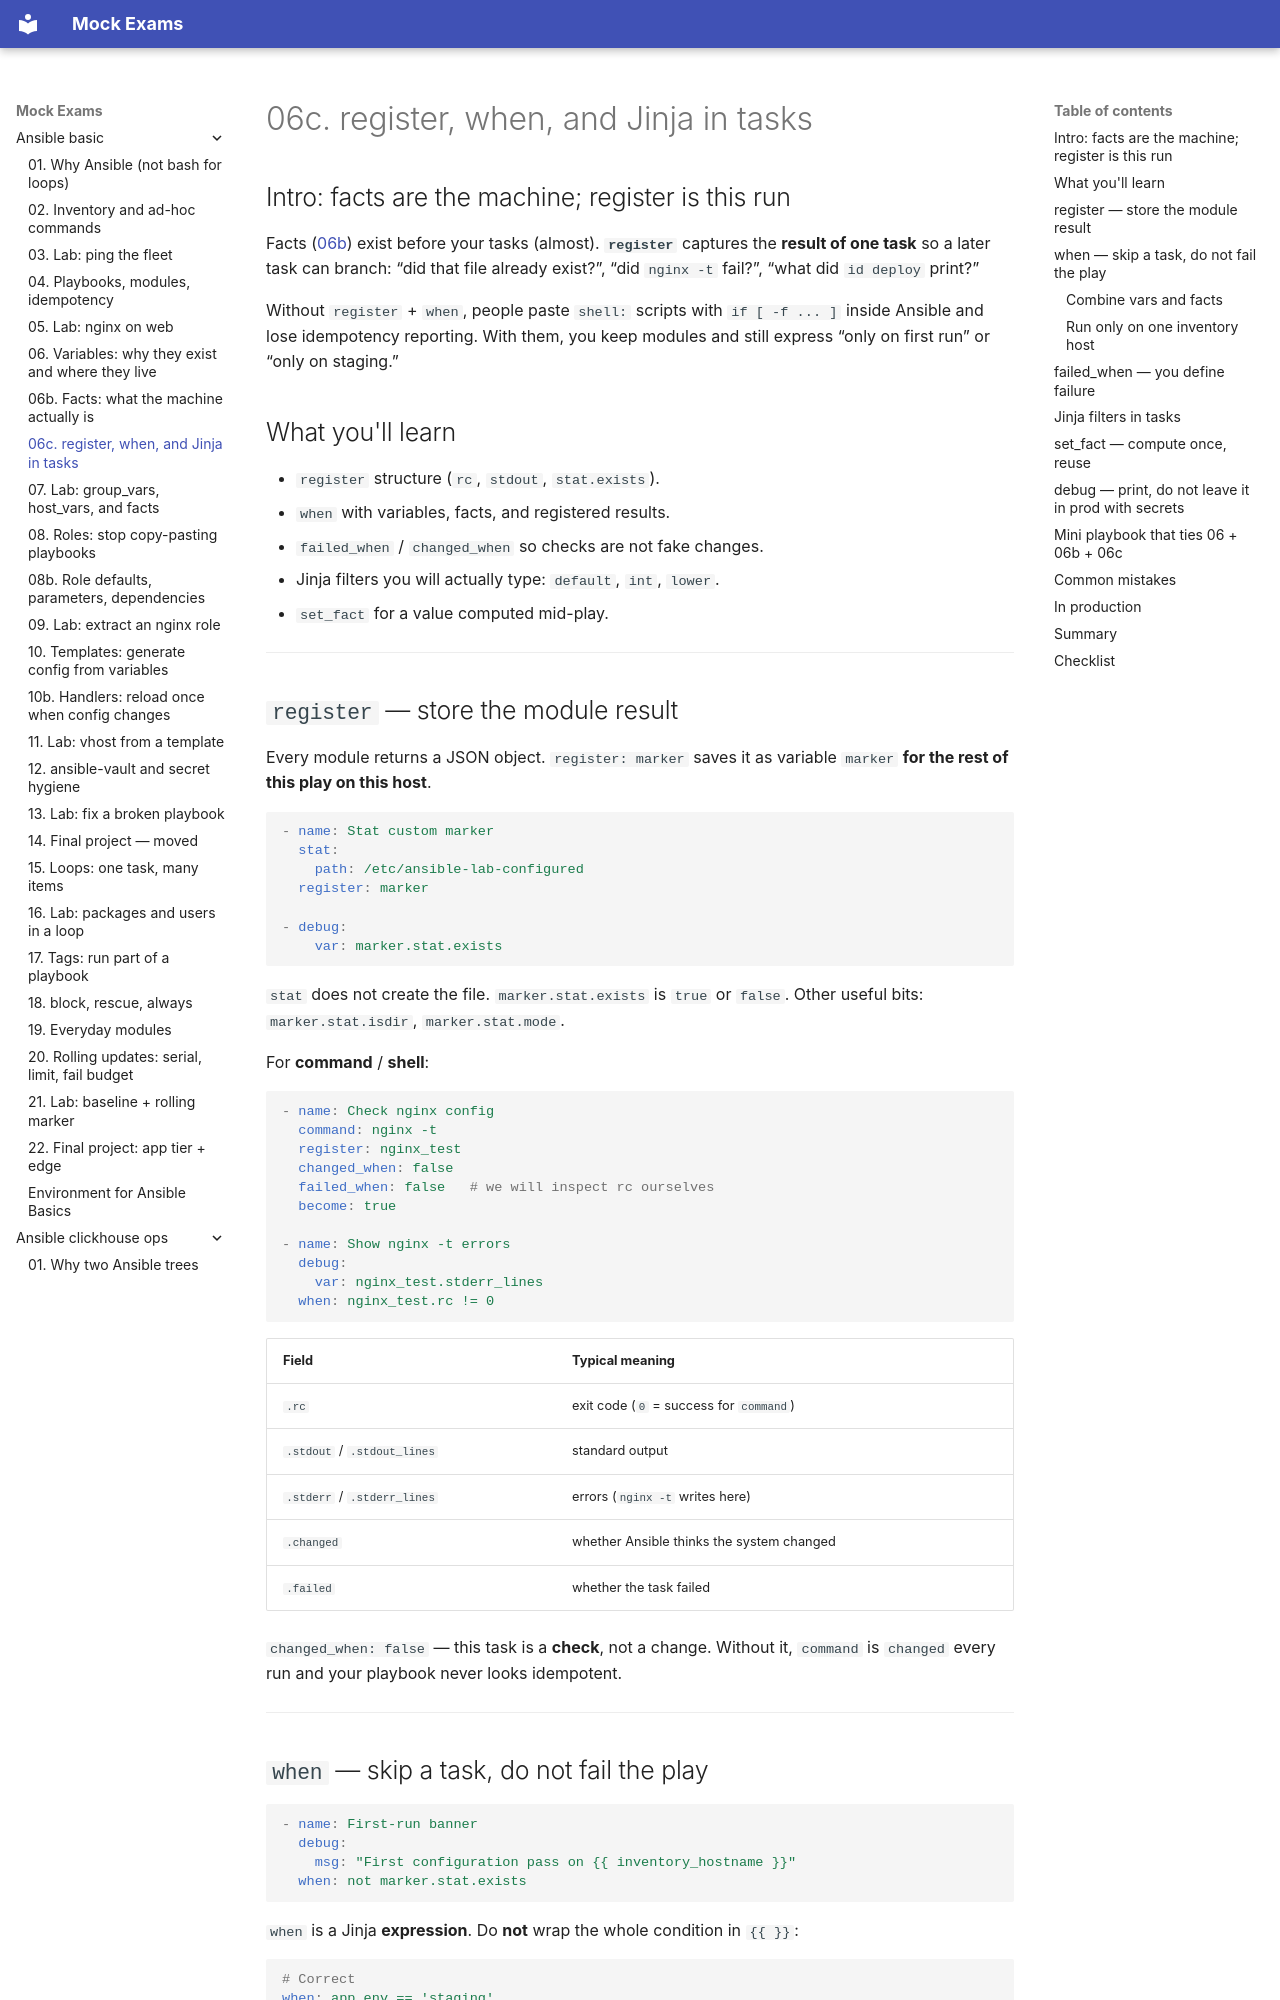

repository: FedorArbuzov/mock-exams · page: ansible-basic/06c-register-when/index.html · generator: mkdocs

# 06c. register, when, and Jinja in tasks

## Intro: facts are the machine; register is this run

Facts ([06b](06b-facts.md)) exist before your tasks (almost). **`register`** captures the **result of one task** so a later task can branch: “did that file already exist?”, “did `nginx -t` fail?”, “what did `id deploy` print?”

Without `register` + `when`, people paste `shell:` scripts with `if [ -f ... ]` inside Ansible and lose idempotency reporting. With them, you keep modules and still express “only on first run” or “only on staging.”

## What you'll learn

- `register` structure (`rc`, `stdout`, `stat.exists`).
- `when` with variables, facts, and registered results.
- `failed_when` / `changed_when` so checks are not fake changes.
- Jinja filters you will actually type: `default`, `int`, `lower`.
- `set_fact` for a value computed mid-play.

---

## `register` — store the module result

Every module returns a JSON object. `register: marker` saves it as variable `marker` **for the rest of this play on this host**.

```yaml
- name: Stat custom marker
  stat:
    path: /etc/ansible-lab-configured
  register: marker

- debug:
    var: marker.stat.exists
```

`stat` does not create the file. `marker.stat.exists` is `true` or `false`. Other useful bits: `marker.stat.isdir`, `marker.stat.mode`.

For **command** / **shell**:

```yaml
- name: Check nginx config
  command: nginx -t
  register: nginx_test
  changed_when: false
  failed_when: false   # we will inspect rc ourselves
  become: true

- name: Show nginx -t errors
  debug:
    var: nginx_test.stderr_lines
  when: nginx_test.rc != 0
```

| Field | Typical meaning |
|-------|-----------------|
| `.rc` | exit code (`0` = success for `command`) |
| `.stdout` / `.stdout_lines` | standard output |
| `.stderr` / `.stderr_lines` | errors (`nginx -t` writes here) |
| `.changed` | whether Ansible thinks the system changed |
| `.failed` | whether the task failed |

`changed_when: false` — this task is a **check**, not a change. Without it, `command` is `changed` every run and your playbook never looks idempotent.

---
